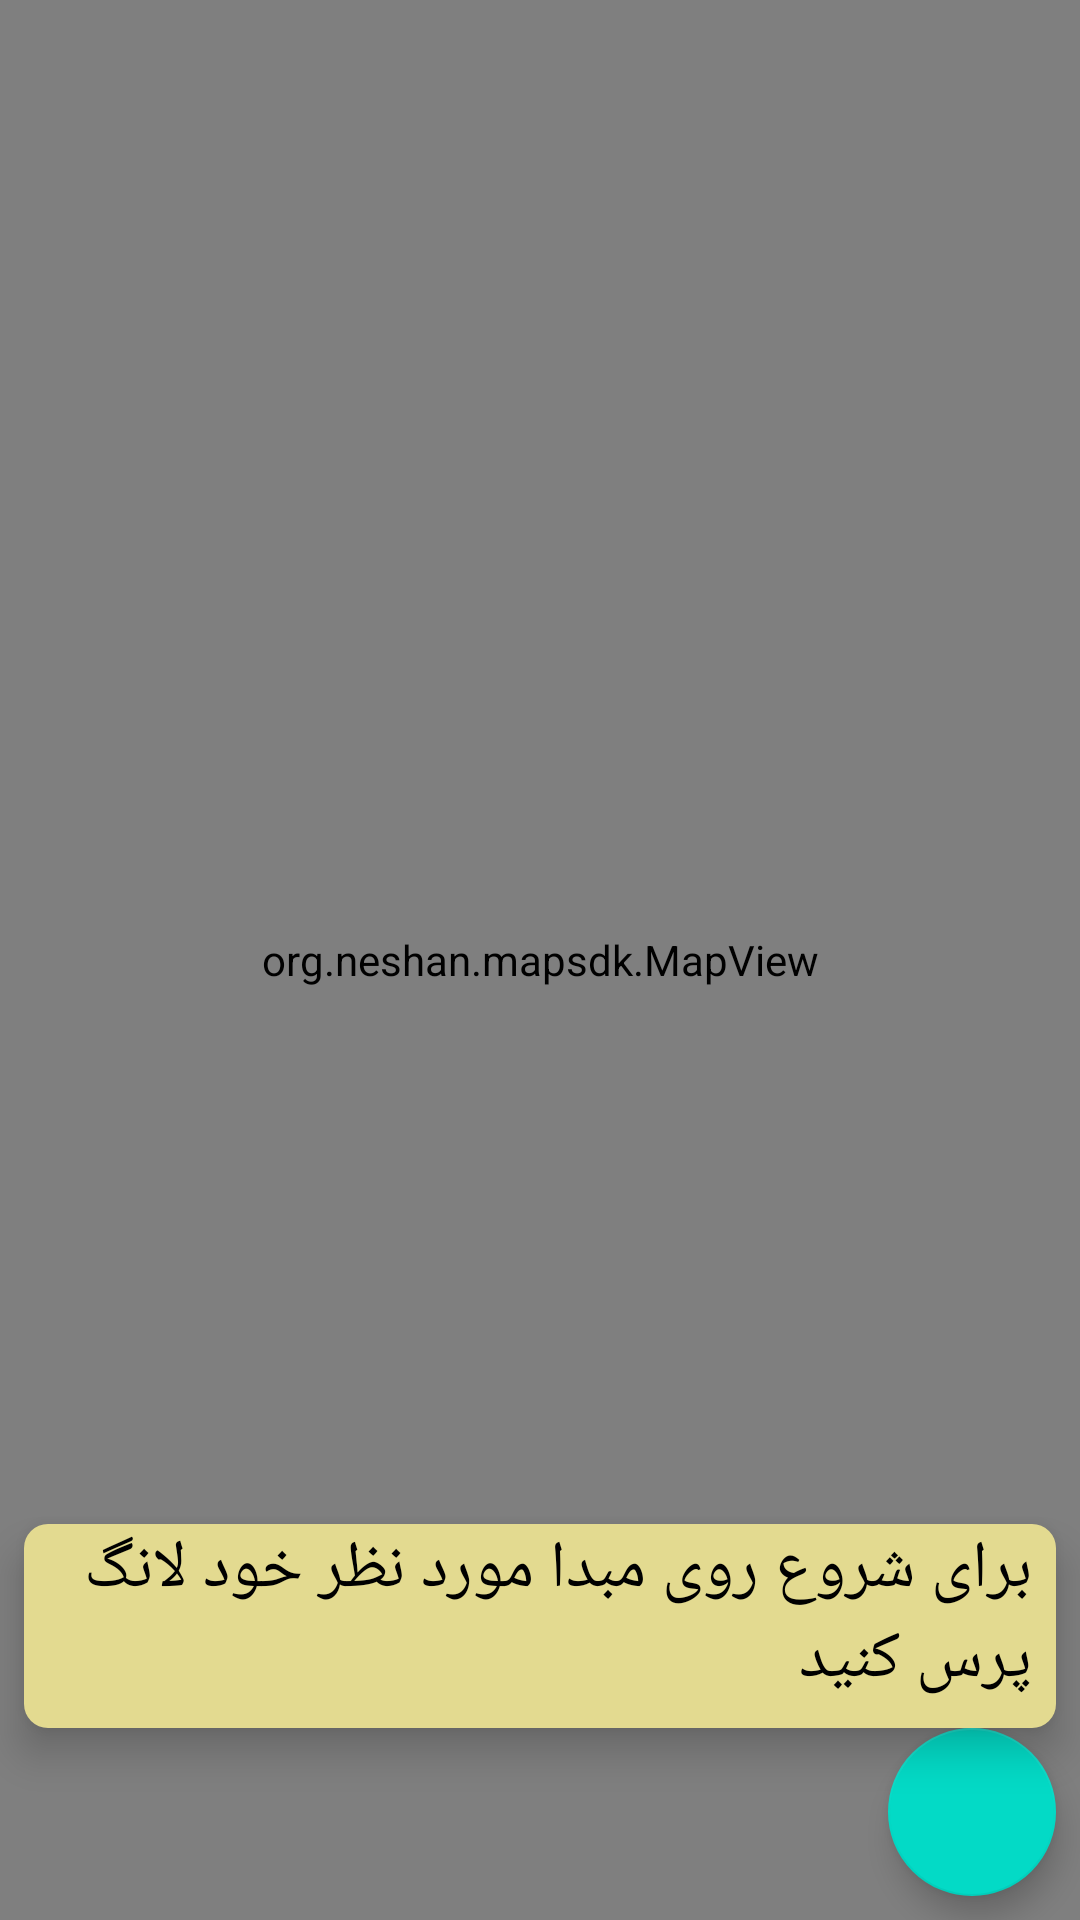

Reconstruct the res/layout file that produces this screen, plus the resources it refers to.
<!-- AndroidManifest.xml: activity theme Theme.MapRouting -->
<!-- res/layout/activity_main.xml -->
<?xml version="1.0" encoding="utf-8"?>
<androidx.constraintlayout.widget.ConstraintLayout xmlns:android="http://schemas.android.com/apk/res/android"
    xmlns:app="http://schemas.android.com/apk/res-auto"
    xmlns:tools="http://schemas.android.com/tools"
    android:orientation="vertical"
    android:layout_width="match_parent"
    android:layout_height="match_parent">
    <org.neshan.mapsdk.MapView
        android:id="@+id/mapview"
        android:layout_width="match_parent"
        android:layout_height="match_parent"
        app:layout_constraintBaseline_toBottomOf="parent"
        app:layout_constraintBaseline_toTopOf="parent"
        app:layout_constraintEnd_toEndOf="parent"
        app:layout_constraintEnd_toStartOf="parent" />

    <TextView
        android:id="@+id/overviewInfoBanner"
        android:layout_width="match_parent"
        android:layout_height="wrap_content"
        android:layout_marginStart="8dp"
        android:layout_marginEnd="8dp"
        android:background="@drawable/info_banner_bg"
        android:checked="false"
        android:visibility="visible"
        android:drawablePadding="8dp"
        android:drawableTint="@color/white"
        android:elevation="8dp"
        android:text="@string/start_press"
        android:textSize="22sp"
        android:paddingStart="8dp"
        android:paddingEnd="8dp"
        android:paddingBottom="8dp"
        android:textColor="@color/black"
        app:layout_constraintBottom_toTopOf="@+id/get_current_location"
        app:layout_constraintEnd_toEndOf="parent"
        app:layout_constraintStart_toStartOf="parent"
        tools:targetApi="m" />
    <com.google.android.material.floatingactionbutton.FloatingActionButton
        android:layout_width="wrap_content"
        android:layout_height="wrap_content"
        android:id="@+id/get_current_location"
        android:layout_marginEnd="8dp"
        android:layout_marginBottom="8dp"
        app:fabSize="normal"
        app:layout_constraintBottom_toBottomOf="parent"
        app:layout_constraintEnd_toEndOf="parent"
        app:srcCompat="@drawable/ic_my_location" />

</androidx.constraintlayout.widget.ConstraintLayout>
<!-- resources referenced by this layout -->
<resources>
  <color name="black">#FF000000</color>
  <color name="white">#FFFFFFFF</color>
  <!-- drawable info_banner_bg (drawable) -->
  <?xml version="1.0" encoding="utf-8"?>
  <selector
      xmlns:android="http://schemas.android.com/apk/res/android">
      <item
          android:state_checked="false"
          android:drawable="@drawable/banner_bg" />
      <item>
          <shape android:shape="rectangle">
              <solid android:color="@color/background_grey"/>
          </shape>
      </item>
  </selector>
  <string name="start_press">برای شروع روی مبدا مورد نظر خود لانگ پرس کنید</string>
  <style name="Theme.MapRouting" parent="Theme.MaterialComponents.DayNight.NoActionBar" />
  <!-- drawable banner_bg (drawable) -->
  <?xml version="1.0" encoding="utf-8"?>
  <shape
      xmlns:android="http://schemas.android.com/apk/res/android"
      android:shape="rectangle">
      <corners android:radius="8dp"/>
      <solid android:color="@color/background_grey"/>
  </shape>
  <color name="background_grey">#E3DA90</color>
</resources>
